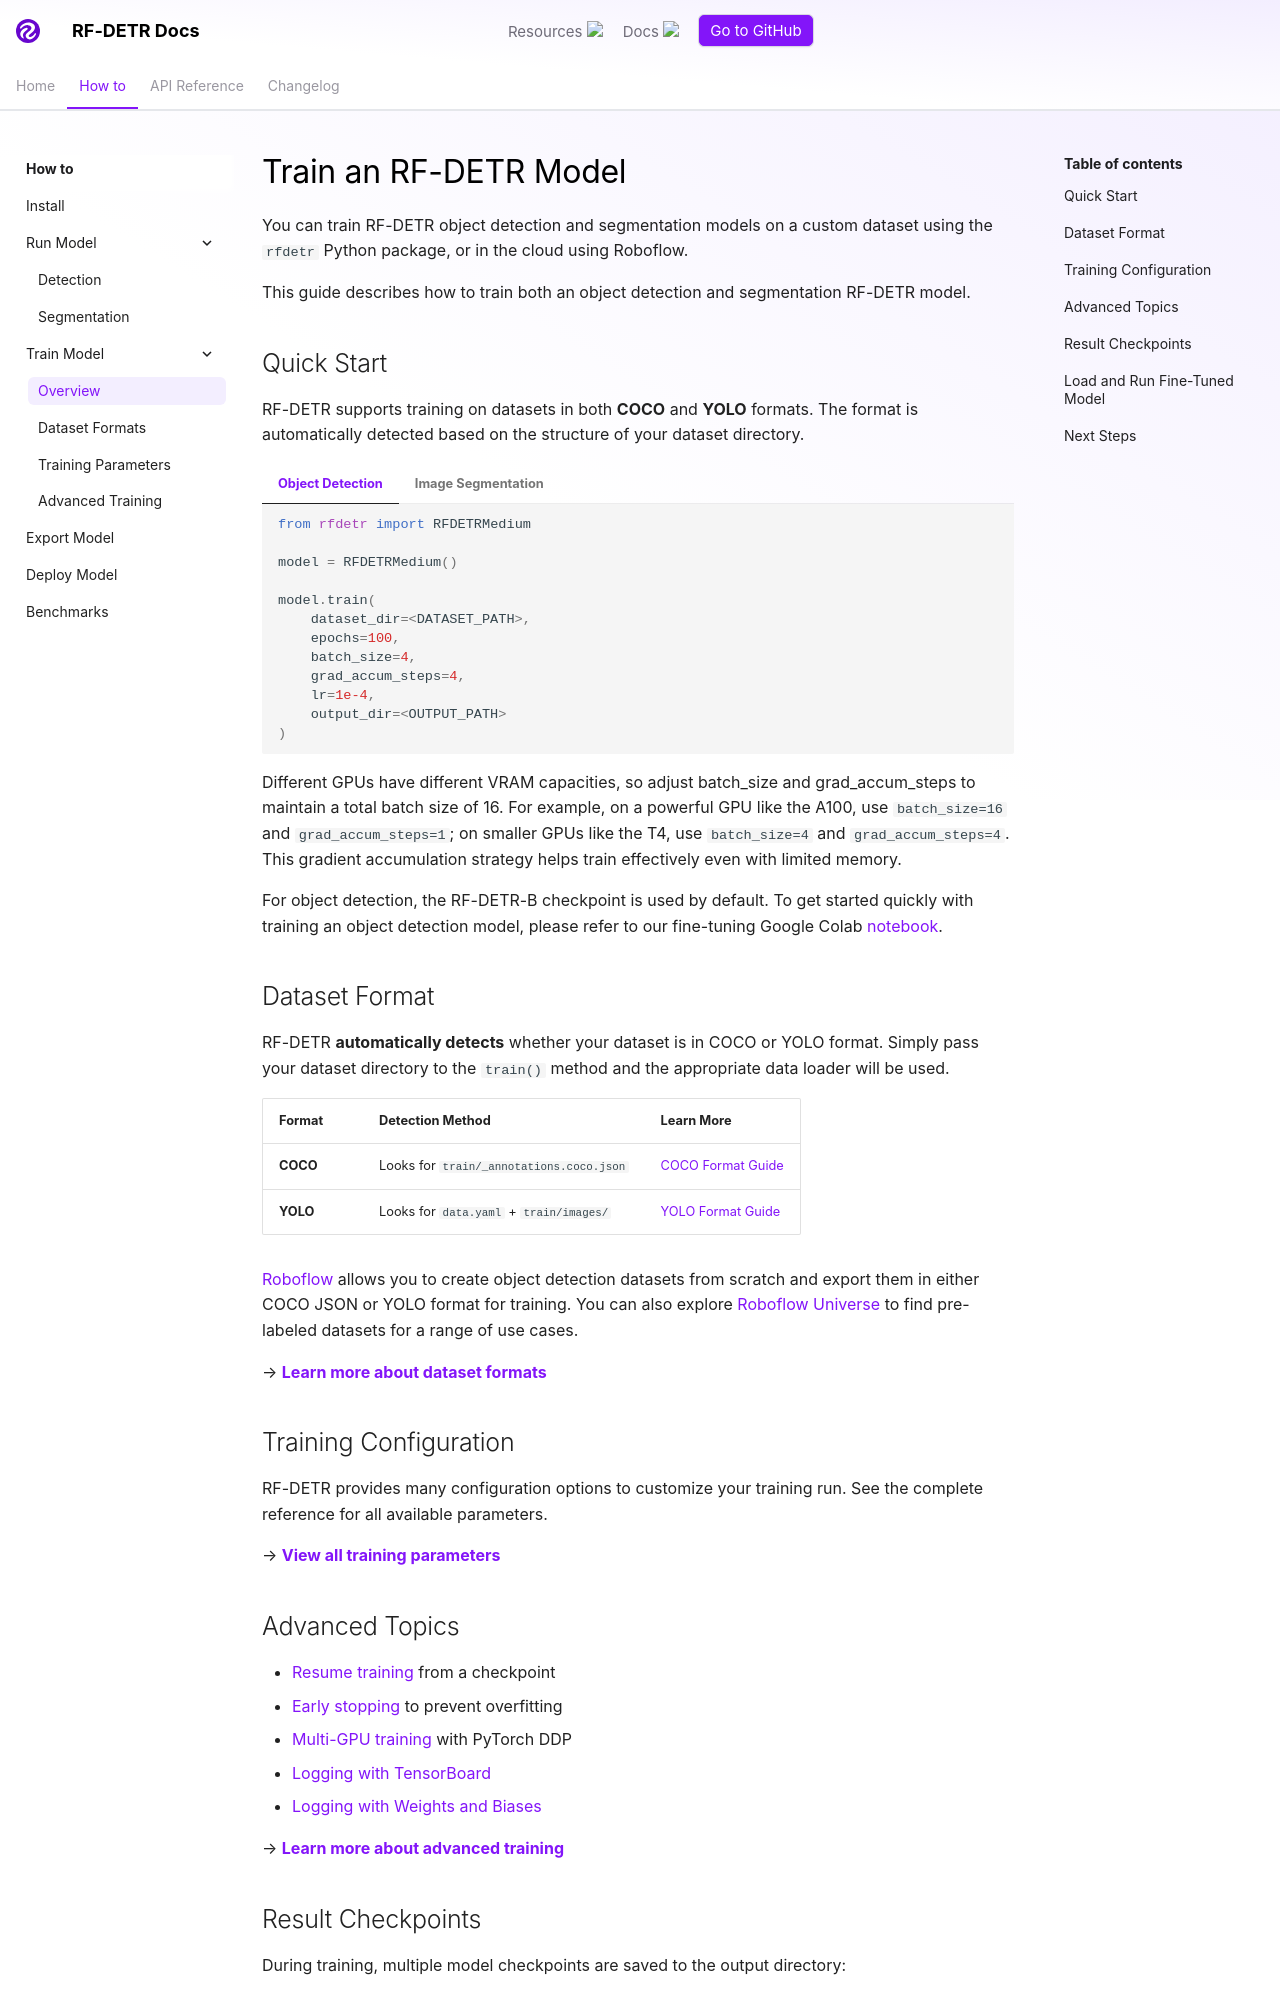

repository: cristian-montes/rf-detr · page: develop/learn/train/index.html · generator: mkdocs

# Train an RF-DETR Model

You can train RF-DETR object detection and segmentation models on a custom dataset using the `rfdetr` Python package, or in the cloud using Roboflow.

This guide describes how to train both an object detection and segmentation RF-DETR model.

## Quick Start

RF-DETR supports training on datasets in both **COCO** and **YOLO** formats. The format is automatically detected based on the structure of your dataset directory.

=== "Object Detection"

    ```python
    from rfdetr import RFDETRMedium

    model = RFDETRMedium()

    model.train(
        dataset_dir=<DATASET_PATH>,
        epochs=100,
        batch_size=4,
        grad_accum_steps=4,
        lr=1e-4,
        output_dir=<OUTPUT_PATH>
    )
    ```

=== "Image Segmentation"

    ```python
    from rfdetr import RFDETRSegMedium

    model = RFDETRSegMedium()

    model.train(
        dataset_dir=<DATASET_PATH>,
        epochs=100,
        batch_size=4,
        grad_accum_steps=4,
        lr=1e-4,
        output_dir=<OUTPUT_PATH>
    )
    ```

Different GPUs have different VRAM capacities, so adjust batch_size and grad_accum_steps to maintain a total batch size of 16. For example, on a powerful GPU like the A100, use `batch_size=16` and `grad_accum_steps=1`; on smaller GPUs like the T4, use `batch_size=4` and `grad_accum_steps=4`. This gradient accumulation strategy helps train effectively even with limited memory.

For object detection, the RF-DETR-B checkpoint is used by default. To get started quickly with training an object detection model, please refer to our fine-tuning Google Colab [notebook](https://colab.research.google.com/github/roboflow-ai/notebooks/blob/main/notebooks/how-to-finetune-rf-detr-on-detection-dataset.ipynb).

## Dataset Format

RF-DETR **automatically detects** whether your dataset is in COCO or YOLO format. Simply pass your dataset directory to the `train()` method and the appropriate data loader will be used.

| Format | Detection Method | Learn More |
|--------|------------------|------------|
| **COCO** | Looks for `train/_annotations.coco.json` | [COCO Format Guide](dataset-formats.md#coco-format) |
| **YOLO** | Looks for `data.yaml` + `train/images/` | [YOLO Format Guide](dataset-formats.md#yolo-format) |

[Roboflow](https://roboflow.com/annotate) allows you to create object detection datasets from scratch and export them in either COCO JSON or YOLO format for training. You can also explore [Roboflow Universe](https://universe.roboflow.com/) to find pre-labeled datasets for a range of use cases.

→ **[Learn more about dataset formats](dataset-formats.md)**

## Training Configuration

RF-DETR provides many configuration options to customize your training run. See the complete reference for all available parameters.

→ **[View all training parameters](training-parameters.md)**

## Advanced Topics

- [Resume training](advanced.md#resume-training) from a checkpoint
- [Early stopping](advanced.md#early-stopping) to prevent overfitting
- [Multi-GPU training](advanced.md#multi-gpu-training) with PyTorch DDP
- [Logging with TensorBoard](advanced.md#logging-with-tensorboard)
- [Logging with Weights and Biases](advanced.md#logging-with-weights-and-biases)

→ **[Learn more about advanced training](advanced.md)**
